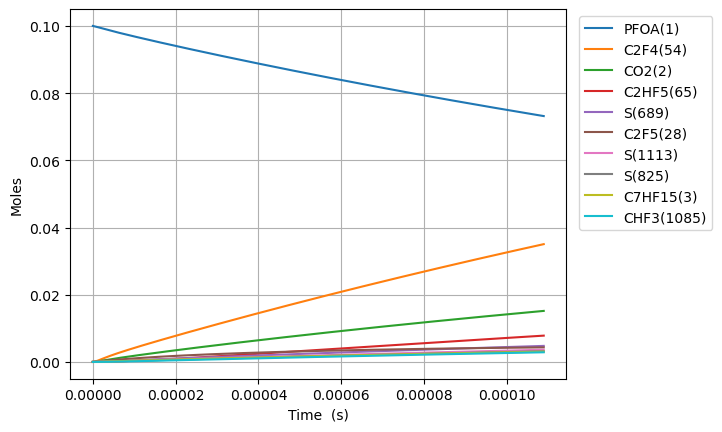

Values plotted in this chart, from the file beside it:
Time (s), Volume (m^3), O2, Ar, He, Ne, N2, PFOA(1), C2F5(28), S(27), C5F11(24), S(23), S(25), C3F7(26), S(21), C4F9(22), C7HF15(3), CO2(2), C6F13(30), S(29), S(52), S(53), S(165), S(164)
0.0, 0.1122, 0.9, 0.0, 0.0, 0.0, 0.0, 0.1, 0.0, 0.0, 0.0, 0.0, 0.0, 0.0, 0.0, 0.0, 0.0, 0.0, 0.0, 0.0, 0.0, 0.0, 0.0, 0.0
2.7187376856804257e-18, 0.1122, 0.9, 0.0, 0.0, 0.0, 0.0, 0.1, 1.8716839739147817e-16, 1.8716823530167672e-16, 1.2932270372996772e-16, 1.2932270373321857e-16, 1.1201041318417243e-16, 1.1201041328673423e-16, 1.1200736108124135e-16, 1.1200736108152184e-16, 9.987308347202992e-17, 9.98730844963873e-17, 9.042684829064009e-17, 9.042684829303814e-17, 1.6189013270844552e-22, 1.941175395759243e-25, 8.209383498375814e-26, 1.7790754362603461e-26
7.612465519905192e-18, 0.1122, 0.9, 0.0, 0.0, 0.0, 0.0, 0.1, 5.240715127024688e-16, 5.2407053386222e-16, 3.6210357043585897e-16, 3.62103570455496e-16, 3.1362915658400606e-16, 3.1362915720348073e-16, 3.136206110205436e-16, 3.136206110222379e-16, 2.7964463372168034e-16, 2.7964463990465694e-16, 2.5319517520816396e-16, 2.5319517522264937e-16, 9.776342362254136e-22, 1.1724689237942329e-24, 4.958467511499938e-25, 1.0745615307307212e-25
1.7399921188354725e-17, 0.1122, 0.9, 0.0, 0.0, 0.0, 0.0, 0.1, 1.1978777433497918e-15, 1.1978730325096303e-15, 8.276653038154391e-16, 8.276653039100022e-16, 7.168666420569668e-16, 7.168666450394851e-16, 7.168471108714191e-16, 7.168471108795768e-16, 6.391877342209675e-16, 6.391877639472304e-16, 5.787318290206986e-16, 5.7873182909045265e-16, 4.705033591046379e-21, 5.6449228276405835e-24, 2.3872885390491162e-24, 5.1735508770871975e-25
3.697483252525379e-17, 0.1122, 0.9, 0.0, 0.0, 0.0, 0.0, 0.1, 2.5454902047459768e-15, 2.545469647543366e-15, 1.7587887704457894e-15, 1.758788770858944e-15, 1.5233416076960626e-15, 1.5233416207216327e-15, 1.5233001104622537e-15, 1.5233001104978822e-15, 1.3582739352194873e-15, 1.3582740646733877e-15, 1.2298051365557148e-15, 1.2298051368604624e-15, 2.0531842573348322e-20, 2.465277033172402e-23, 1.0425915159392245e-23, 2.259425296107549e-24
7.612465519905192e-17, 0.1122, 0.9, 0.0, 0.0, 0.0, 0.0, 0.1, 5.240715127945878e-15, 5.2406294413775076e-15, 3.62103570319125e-15, 3.621035704917529e-15, 3.136291517746959e-15, 3.136291572127221e-15, 3.1362061092002473e-15, 3.1362061093490024e-15, 2.796446337216309e-15, 2.7964468746055783e-15, 2.531951751265536e-15, 2.531951752538743e-15, 8.558068504774922e-20, 1.0291970674979998e-22, 4.352613435648651e-23, 9.432653391565635e-24
1.5442430054664818e-16, 0.1122, 0.9, 0.0, 0.0, 0.0, 0.0, 0.1, 1.0631164975986712e-14, 1.063081602249615e-14, 7.345529566621211e-15, 7.3455295736853e-15, 6.362191252939625e-15, 6.362191475109434e-15, 6.362018104901464e-15, 6.362018105509282e-15, 5.672791141209079e-15, 5.672793312043231e-15, 5.1362449792443335e-15, 5.136244984453479e-15, 3.485208400456673e-19, 4.2045442827905124e-22, 1.7781838680217114e-22, 3.853544687433798e-23
3.1102359124184073e-16, 0.1122, 0.9, 0.0, 0.0, 0.0, 0.0, 0.1, 2.1412064678718402e-14, 2.1410663000655734e-14, 1.4794517285237304e-14, 1.4794517313884624e-14, 1.2813990383688884e-14, 1.2813991281804255e-14, 1.2813642089204254e-14, 1.2813642091662e-14, 1.1425480749191127e-14, 1.1425489331473518e-14, 1.0344831429438548e-14, 1.0344831450556064e-14, 1.399928558729772e-18, 1.6994946795961935e-21, 7.187697497070169e-22, 1.557662756252168e-22
6.242221726322258e-16, 0.1122, 0.9, 0.0, 0.0, 0.0, 0.0, 0.1, 4.297386411144725e-14, 4.296829794105817e-14, 2.969249268949419e-14, 2.969249280541337e-14, 2.5717587286646597e-14, 2.5717590898474925e-14, 2.5716890029406874e-14, 2.571689003929607e-14, 2.2930859965141262e-14, 2.2930893017192293e-14, 2.0762004306773456e-14, 2.0762004392167047e-14, 5.559130492962697e-18, 6.833203186614712e-21, 2.8901367220398246e-21, 6.263280412146851e-22
1.2506193354129958e-15, 0.1122, 0.9, 0.0, 0.0, 0.0, 0.0, 0.1, 8.609746309096422e-14, 8.607568194868412e-14, 5.948844336610693e-14, 5.94884438365507e-14, 5.1524775658426645e-14, 5.152479014765737e-14, 5.1523385796166843e-14, 5.152338583587874e-14, 4.594161839698567e-14, 4.594174055328974e-14, 4.1596349969229176e-14, 4.1596350315369735e-14, 2.1752868848009376e-17, 2.7401174082585024e-20, 1.1590702168699947e-20, 2.5118451323650405e-21
2.5034136609745362e-15, 0.1122, 0.9, 0.0, 0.0, 0.0, 0.0, 0.1, 1.7234466154160576e-13, 1.7226147918267672e-13, 1.1908034419172942e-13, 1.1908034611623524e-13, 1.0313913066566814e-13, 1.0313918872884774e-13, 1.0313637687486078e-13, 1.0313637703430219e-13, 9.19631352604511e-14, 9.196355736274807e-14, 8.326504092528426e-14, 8.326504233843519e-14, 8.306881772466766e-17, 1.0972489604589375e-19, 4.642295519958843e-20, 1.006039857630935e-20
5.009002312097616e-15, 0.1122, 0.9, 0.0, 0.0, 0.0, 0.0, 0.1, 3.448390606337815e-13, 3.4453466408238234e-13, 2.382641437325675e-13, 2.382641517033109e-13, 2.0636775373665952e-13, 2.0636798634872376e-13, 2.0636235721129468e-13, 2.0636235785218154e-13, 1.8400616898648826e-13, 1.8400748810805697e-13, 1.66602421361969e-13, 1.6660242719801443e-13, 3.039399999777058e-16, 4.390246821733121e-19, 1.8581031888634027e-19, 4.0267142697528426e-20
1.0020179614343776e-14, 0.1122, 0.9, 0.0, 0.0, 0.0, 0.0, 0.1, 6.898278687621079e-13, 6.887905032251361e-13, 4.766317343726353e-13, 4.766317678095611e-13, 4.128246521189382e-13, 4.128255841064062e-13, 4.1281431059079737e-13, 4.1281431317207016e-13, 3.68092236434988e-13, 3.6809587227402125e-13, 3.332771763336369e-13, 3.3327720073786744e-13, 1.035525715737093e-15, 1.7556405335242924e-18, 7.434634299650174e-19, 1.611156615704078e-19
1.5031356916589936e-14, 0.1122, 0.9, 0.0, 0.0, 0.0, 0.0, 0.1, 1.0348166876103498e-12, 1.0328318636356774e-12, 7.149993165711032e-13, 7.149993893812963e-13, 6.192812027557746e-13, 6.192831848508179e-13, 6.192662566700776e-13, 6.192662621760888e-13, 5.521783038799131e-13, 5.521844871940975e-13, 4.999519254036036e-13, 4.999519784745307e-13, 1.9808983173643887e-15, 3.729824983479671e-18, 1.5799818785617716e-18, 3.4239569297390716e-19
2.0042534218836096e-14, 0.1122, 0.9, 0.0, 0.0, 0.0, 0.0, 0.1, 1.3798055176885724e-12, 1.3767148410292019e-12, 9.533668903279746e-13, 9.533670167649296e-13, 8.257374056614295e-13, 8.257407889014185e-13, 8.257181954442637e-13, 8.25718204864238e-13, 7.362643713212635e-13, 7.362732048909773e-13, 6.666266685718691e-13, 6.666267606575409e-13, 3.0839587505211897e-15, 6.361237605618055e-18, 2.695352619097109e-18, 5.841037190112527e-19
3.006488882332842e-14, 0.1122, 0.9, 0.0, 0.0, 0.0, 0.0, 0.1, 2.069783205147398e-12, 2.0642285678183395e-12, 1.4301020180298134e-12, 1.4301022858058778e-12, 1.2386489954131817e-12, 1.238656005380729e-12, 1.2386220558383401e-12, 1.238622075417577e-12, 1.104436506195575e-12, 1.1044507332014871e-12, 9.999761410574697e-13, 9.99976335926948e-13, 5.540668982342694e-15, 1.3165774155035083e-17, 5.580502891218942e-18, 1.2093296629546203e-18
4.008724342782074e-14, 0.1122, 0.9, 0.0, 0.0, 0.0, 0.0, 0.1, 2.7597609360445164e-12, 2.75144126150573e-12, 1.9068371146889024e-12, 1.9068375776473833e-12, 1.651559306551817e-12, 1.6515712354351034e-12, 1.651525889346876e-12, 1.6515259227452117e-12, 1.4726086410567409e-12, 1.472628338190345e-12, 1.3333255918404126e-12, 1.3333259286097247e-12, 8.295839248974518e-15, 2.238533725491941e-17, 9.490984133354785e-18, 2.0567416746737337e-18
6.013195263680539e-14, 0.1122, 0.9, 0.0, 0.0, 0.0, 0.0, 0.1, 4.139716543976029e-12, 4.125482514258457e-12, 2.860307206073561e-12, 2.860308238469967e-12, 2.4773757309007265e-12, 2.4774017426380006e-12, 2.4773334680504497e-12, 2.4773335411353937e-12, 2.2089529107359088e-12, 2.208983595344515e-12, 2.0000244221423635e-12, 2.000025172929197e-12, 1.418183057252523e-14, 4.874970672431174e-17, 2.067823523706965e-17, 4.481001501617851e-18
8.017666184579002e-14, 0.1122, 0.9, 0.0, 0.0, 0.0, 0.0, 0.1, 5.5196724308841725e-12, 5.499192882040959e-12, 3.813777103966788e-12, 3.813779046701408e-12, 3.303184187841354e-12, 3.3032323405137352e-12, 3.3031408791337956e-12, 3.3031410147582642e-12, 2.945297180333142e-12, 2.9453389224475006e-12, 2.6667231171702576e-12, 2.6667245299799867e-12, 2.0382581918161424e-14, 9.015258702692697e-17, 3.825436394297247e-17, 8.289601463133194e-18
1.0022137105477466e-13, 0.1122, 0.9, 0.0, 0.0, 0.0, 0.0, 0.1, 6.899628483558634e-12, 6.872902857703201e-12, 4.767246887357962e-12, 4.767249942580771e-12, 4.128987930981743e-12, 4.1290629926156204e-12, 4.1289481910579165e-12, 4.1289484027124585e-12, 3.681641449881888e-12, 3.6816942829446646e-12, 3.333421732147283e-12, 3.3334239540984792e-12, 2.6574174282521632e-14, 1.4045083882842608e-16, 5.961025884352386e-17, 1.2917148788592133e-17
1.4031078947274396e-13, 0.1122, 0.9, 0.0, 0.0, 0.0, 0.0, 0.1, 9.659541453164296e-12, 9.620282903138065e-12, 6.674185856627764e-12, 6.674192191198038e-12, 5.780570827715035e-12, 5.780724579294773e-12, 5.780562297894413e-12, 5.780562731571097e-12, 5.15432998872636e-12, 5.15440521170439e-12, 4.666818544367355e-12, 4.666823151935938e-12, 3.894745006632546e-14, 2.8744288831163864e-16, 1.2203821755251857e-16, 2.6443646033605807e-17
2.2048962630868252e-13, 0.1122, 0.9, 0.0, 0.0, 0.0, 0.0, 0.1, 1.5179370517813872e-11, 1.51148694509312e-11, 1.0488061634122502e-11, 1.048807834048985e-11, 9.08364774786353e-12, 9.084048774025718e-12, 9.083788644657165e-12, 9.083789772427409e-12, 8.099707065500199e-12, 8.099827820130552e-12, 7.33361065797416e-12, 7.333622811841836e-12, 6.36875452063352e-14, 7.490621677635391e-16, 3.181468860481669e-16, 6.893023436231835e-17
3.006684631446211e-13, 0.1122, 0.9, 0.0, 0.0, 0.0, 0.0, 0.1, 2.069920270784383e-11, 2.060927780933883e-11, 1.4301935250573596e-11, 1.4301966141744816e-11, 1.2386635852952045e-11, 1.238737399008607e-11, 1.2387013127361319e-11, 1.2387015196423429e-11, 1.1045084141358926e-11, 1.1045251180899135e-11, 1.0000401260748485e-11, 1.0000423735948832e-11, 8.842598992431035e-14, 1.378157649108625e-15, 5.854550100806995e-16, 1.2683605370956575e-16
3.8084729998055963e-13, 0.1122, 0.9, 0.0, 0.0, 0.0, 0.0, 0.1, 2.6219038023246607e-11, 2.6103507418886984e-11, 1.8115806705982268e-11, 1.8115855594900955e-11, 1.5689535201194516e-11, 1.5690700227469343e-11, 1.569023574884143e-11, 1.5690239003559832e-11, 1.3990461216302547e-11, 1.3990675294077274e-11, 1.2667190352691179e-11, 1.2667225924252791e-11, 1.131635029939139e-13, 2.1745704822631824e-15, 9.239093337957752e-16, 2.0014675450716102e-16
5.412049736524368e-13, 0.1122, 0.9, 0.0, 0.0, 0.0, 0.0, 0.1, 3.725871598910456e-11, 3.709154735824001e-11, 2.574354454496916e-11, 2.574363837794263e-11, 2.2295125771204955e-11, 2.2297355099211983e-11, 2.2296676632350556e-11, 2.2296682823164196e-11, 1.9881215364042085e-11, 1.9881525286302844e-11, 1.80007649907499e-11, 1.800083326784975e-11, 1.6263660317057868e-13, 4.159587548260548e-15, 1.767628709523246e-15, 3.8287800863248855e-16
7.015626473243139e-13, 0.1122, 0.9, 0.0, 0.0, 0.0, 0.0, 0.1, 4.829840544805766e-11, 4.8078930829841517e-11, 3.33712744370425e-11, 3.337142723512901e-11, 2.8900390433585812e-11, 2.8904013726707757e-11, 2.890311069478171e-11, 2.8903120697004685e-11, 2.5771969508416448e-11, 2.5772378045427032e-11, 2.3334334072948987e-11, 2.3334445260340353e-11, 2.1210674258997227e-13, 6.758572757570103e-15, 2.872536209485409e-15, 6.221394947159525e-16
8.61920320996191e-13, 0.1122, 0.9, 0.0, 0.0, 0.0, 0.0, 0.1, 5.933810722103114e-11, 5.906561200088168e-11, 4.099899581457376e-11, 4.099922259993901e-11, 3.550530629734357e-11, 3.5510676378214245e-11, 3.550953746749204e-11, 3.550955220038839e-11, 3.1662723649185263e-11, 3.166323376909152e-11, 2.8667897202447046e-11, 2.866806223378203e-11, 2.615737131477653e-13, 1.0014322537758683e-14, 4.256933045620673e-15, 9.218734680596695e-16
1e-12, 0.1122, 0.9, 0.0, 0.0, 0.0, 0.0, 0.1, 6.88441075111115e-11, 6.852537499486249e-11, 4.7567014533608086e-11, 4.7567317315396606e-11, 4.119233703891827e-11, 4.119949915281782e-11, 4.1198147911173023e-11, 4.1198167436531675e-11, 3.673509356918738e-11, 3.673569358745784e-11, 3.3260480065116604e-11, 3.3260700404131005e-11, 3.0416581440345953e-13, 1.335310872927986e-14, 5.676991319191464e-15, 1.2292624931835984e-15
1.1826356683399452e-12, 0.1122, 0.9, 0.0, 0.0, 0.0, 0.0, 0.1, 8.141754848246485e-11, 8.103683043665271e-11, 5.6254412491231534e-11, 5.625483325857276e-11, 4.8714072343347974e-11, 4.87240140059528e-11, 4.872236880938258e-11, 4.872239569566094e-11, 4.344423191967975e-11, 4.3444954296304585e-11, 3.933500522946476e-11, 3.9335311436349435e-11, 3.6049800804395077e-13, 1.853021884380042e-14, 7.87935002059856e-15, 1.7059113337857012e-15
1.824066363027454e-12, 0.1122, 0.9, 0.0, 0.0, 0.0, 0.0, 0.1, 1.2557658094419408e-10, 1.2497078462200283e-10, 8.676514216923902e-11, 8.676613378941603e-11, 7.512738267288713e-11, 7.515073825840703e-11, 7.514794390059644e-11, 7.514800511773962e-11, 6.700724841676642e-11, 6.700843144839799e-11, 6.066914880184366e-11, 6.06698704907523e-11, 5.58308400098506e-13, 4.3490024070532894e-14, 1.8504167448564014e-14, 4.004088341303793e-15
2.4654970577149624e-12, 0.1122, 0.9, 0.0, 0.0, 0.0, 0.0, 0.1, 1.697358134957555e-10, 1.688934735343614e-10, 1.1727573349508075e-10, 1.1727754000895887e-10, 1.0153507929933048e-10, 1.015775278957801e-10, 1.0157340299581047e-10, 1.0157351102651024e-10, 9.057026485526629e-11, 9.05719567724628e-11, 8.200319564922265e-11, 8.200451048004122e-11, 7.560680634257544e-13, 7.897479529855586e-14, 3.362106287750057e-14, 7.271617829912444e-15
3.748358447089979e-12, 0.1122, 0.9, 0.0, 0.0, 0.0, 0.0, 0.1, 2.5805487868344706e-10, 2.567054717508221e-10, 1.782965012185722e-10, 1.7830066926809905e-10, 1.54333786413789e-10, 1.5443130326202056e-10, 1.5442397961098318e-10, 1.544242123994888e-10, 1.376962975565587e-10, 1.3769915189574857e-10, 1.2467099925868157e-10, 1.2467403318764739e-10, 1.151437077246725e-12, 1.8110289952282396e-13, 7.718984387739164e-14, 1.6677083954013896e-14
5.031219836464996e-12, 0.1122, 0.9, 0.0, 0.0, 0.0, 0.0, 0.1, 3.4637474397971765e-10, 3.4447337955833954e-10, 2.3931671570781706e-10, 2.393242207992505e-10, 2.0711039922736458e-10, 2.0728534007928297e-10, 2.0727410682587587e-10, 2.0727449984822628e-10, 1.8482233002357457e-10, 1.8482653965553518e-10, 1.673384160900785e-10, 1.6734387953144797e-10, 1.5466075463946055e-12, 3.243592032183036e-13, 1.3839775268458902e-13, 2.987209389404091e-14
6.314081225840013e-12, 0.1122, 0.9, 0.0, 0.0, 0.0, 0.0, 0.1, 4.346954093584477e-10, 4.321977915111463e-10, 3.0033637698152817e-10, 3.003481943703101e-10, 2.598651383525947e-10, 2.6013963833480017e-10, 2.601237928766731e-10, 2.601243733857747e-10, 2.3194836225631986e-10, 2.319541200513025e-10, 2.1000544615649562e-10, 2.100140494997333e-10, 1.9415821482567988e-12, 5.081480657423994e-13, 2.1704288832949775e-13, 4.680277413102779e-14
7.59694261521503e-12, 0.1122, 0.9, 0.0, 0.0, 0.0, 0.0, 0.1, 5.230168748067516e-10, 5.198793094445163e-10, 3.6135548504928614e-10, 3.613725897522829e-10, 3.1259822761496425e-10, 3.1299419802001284e-10, 3.1297304552851953e-10, 3.129738330183272e-10, 2.7907439425479654e-10, 2.7908189308596077e-10, 2.5267208946463027e-10, 2.526845430861682e-10, 2.3363635930036494e-12, 7.318665015440423e-13, 3.1292032517662323e-13, 6.741456944629396e-14
1e-11, 0.1122, 0.9, 0.0, 0.0, 0.0, 0.0, 0.1, 6.884628953477838e-10, 6.840108889349305e-10, 4.756550576273082e-10, 4.756846896104313e-10, 4.113203549953615e-10, 4.120021216443281e-10, 4.119691800663255e-10, 4.1197038589650495e-10, 3.6735092930272907e-10, 3.673622084886588e-10, 3.325942525066957e-10, 3.326158301009923e-10, 3.0753573613164875e-12, 1.256492654768583e-12, 5.382438219341132e-13, 1.1575904676112734e-13
1.0162665393965064e-11, 0.1122, 0.9, 0.0, 0.0, 0.0, 0.0, 0.1, 6.996622058853468e-10, 6.951158414582677e-10, 4.833920415879083e-10, 4.834226451250305e-10, 4.1800026991359485e-10, 4.18704101654704e-10, 4.186702757863961e-10, 4.186715105805253e-10, 3.73326457548945e-10, 3.7333801708820885e-10, 3.3800421582070847e-10, 3.380265010987917e-10, 3.125356819993553e-12, 1.2969096549027974e-12, 5.556271302687874e-13, 1.1948394688267093e-13
1.2728388172715098e-11, 0.1122, 0.9, 0.0, 0.0, 0.0, 0.0, 0.1, 8.763107371570495e-10, 8.701876411048093e-10, 6.054263853694671e-10, 6.054743851468407e-10, 5.233182716755502e-10, 5.244150509294625e-10, 5.243658488647036e-10, 5.243675325612755e-10, 4.675785199060226e-10, 4.675949116977243e-10, 4.233347951903173e-10, 4.2336975353751805e-10, 3.91360823695607e-12, 2.0148141028153027e-12, 8.649191682264245e-13, 1.8565697371075153e-13
1.5294110951465133e-11, 0.1122, 0.9, 0.0, 0.0, 0.0, 0.0, 0.1, 1.0529624685657686e-09, 1.0450994861876294e-09, 7.274585164383946e-10, 7.275278079912347e-10, 6.285540302058305e-10, 6.301270457893401e-10, 6.300598100049223e-10, 6.300618989856122e-10, 5.618305813260307e-10, 5.618525769543165e-10, 5.086638276045157e-10, 5.087143003717366e-10, 4.701139359182079e-12, 2.8807927725455813e-12, 1.239149379547505e-12, 2.654999172561046e-13
1.7859833730215167e-11, 0.1122, 0.9, 0.0, 0.0, 0.0, 0.0, 0.1, 1.2296174000610227e-09, 1.2198559440495891e-09, 8.494884348351957e-10, 8.49582911894179e-10, 7.337092761828175e-10, 7.358400861815413e-10, 7.357521941302736e-10, 7.357546098757024e-10, 6.560826418089689e-10, 6.561110129001218e-10, 5.939913130916164e-10, 5.940601415739251e-10, 5.4879707542208354e-12, 3.890269472338292e-12, 1.6767309324668208e-12, 3.5859777737165797e-13
2.04255565089652e-11, 0.1122, 0.9, 0.0, 0.0, 0.0, 0.0, 0.1, 1.4062755315951415e-09, 1.3944612973497497e-09, 9.715161405982852e-10, 9.716396951817603e-10, 8.387856448686174e-10, 8.415541720551356e-10, 8.414430271753006e-10, 8.414456652523612e-10, 7.503347013548362e-10, 7.503702195778361e-10, 6.793172516784707e-10, 6.794072771184863e-10, 6.274121707640931e-12, 5.038953271519587e-12, 2.176163676043916e-12, 4.645610562989161e-13
2.2991279287715235e-11, 0.1122, 0.9, 0.0, 0.0, 0.0, 0.0, 0.1, 1.582936863119837e-09, 1.5689195947207295e-09, 1.0935416337664062e-09, 1.093698156251196e-09, 9.437846938183098e-10, 9.472693033596428e-10, 9.47132329081074e-10, 9.47135065136796e-10, 8.445867599636325e-10, 8.446301970300798e-10, 7.646416433921591e-10, 7.647557069800901e-10, 7.059610451147653e-12, 6.3227877539517195e-12, 2.73601800950788e-12, 5.830212070096678e-13
2.555700206646527e-11, 0.1122, 0.9, 0.0, 0.0, 0.0, 0.0, 0.1, 1.759601394584942e-09, 1.7432348066831124e-09, 1.2155649143796182e-09, 1.2157582935180097e-09, 1.0487079573534729e-09, 1.0529854800438511e-09, 1.0528201177611253e-09, 1.0528228095511716e-09, 9.388388176353582e-10, 9.38890945299758e-10, 8.499644882606822e-10, 8.501054311327703e-10, 7.84445486469514e-12, 7.737794791049782e-12, 3.3548852326939002e-12, 7.136166029330698e-13
2.8122724845215303e-11, 0.1122, 0.9, 0.0, 0.0, 0.0, 0.0, 0.1, 1.9362691259390457e-09, 1.9174108981173404e-09, 1.3375859824789288e-09, 1.3378201053908391e-09, 1.1535569726521088e-09, 1.1587027020555812e-09, 1.158506410288115e-09, 1.1585088985182367e-09, 1.033090874370013e-09, 1.0331524644307494e-09, 9.352857863127029e-10, 9.354564495500389e-10, 8.62867280283705e-12, 9.280001921552745e-12, 4.031353708089304e-12, 8.559859935690843e-13
3.068844762396534e-11, 0.1122, 0.9, 0.0, 0.0, 0.0, 0.0, 0.1, 2.1129400571312456e-09, 2.091451749172748e-09, 1.459604838105031e-09, 1.4598835902979058e-09, 1.2583332525914081e-09, 1.264420969342577e-09, 1.264191220697719e-09, 1.2641933320604491e-09, 1.1273429301675971e-09, 1.1274147544681584e-09, 1.0206055375766636e-09, 1.0208087622057962e-09, 9.41228173857242e-12, 1.0945521598113102e-11, 4.764033575715554e-12, 1.0097756091638076e-12
3.3254170402715374e-11, 0.1122, 0.9, 0.0, 0.0, 0.0, 0.0, 0.1, 2.2896141881118363e-09, 2.2653610579409306e-09, 1.581621481297749e-09, 1.58194874672077e-09, 1.363038251087298e-09, 1.3701402818532485e-09, 1.3698745584589143e-09, 1.3698761101996794e-09, 1.221594985028111e-09, 1.2216778154579162e-09, 1.1059237420803987e-09, 1.1061623690747867e-09, 1.0195298325052508e-11, 1.2730648708721995e-11, 5.5515883906263825e-12, 1.1746479415059336e-12
3.581989318146541e-11, 0.1122, 0.9, 0.0, 0.0, 0.0, 0.0, 0.1, 2.466291518831434e-09, 2.4391423491154786e-09, 1.7036359120966337e-09, 1.7040155731927168e-09, 1.4676733649180921e-09, 1.4758606395364468e-09, 1.475556429944669e-09, 1.4755572329576669e-09, 1.3158470389515538e-09, 1.3159416474463076e-09, 1.1912403998515515e-09, 1.1915172701321376e-09, 1.0977738434607218e-11, 1.463185190078853e-11, 6.3927335480963735e-12, 1.3502810031856851e-12
4.095133873896548e-11, 0.1122, 0.9, 0.0, 0.0, 0.0, 0.0, 0.1, 2.8196557792856605e-09, 2.7863347208114875e-09, 1.9476581366743583e-09, 1.9481542304724448e-09, 1.676739450269693e-09, 1.6873044902132593e-09, 1.6869158003152895e-09, 1.6869145124190557e-09, 1.5043511439872279e-09, 1.5044716246064851e-09, 1.3618690753089533e-09, 1.3622309547103302e-09, 1.254095155643398e-11, 1.8768618349039833e-11, 8.230724246881363e-12, 1.7325641400422243e-12
4.538183358056835e-11, 0.1122, 0.9, 0.0, 0.0, 0.0, 0.0, 0.1, 3.124761104076698e-09, 3.085720496046995e-09, 2.158340032630479e-09, 2.1589491334450012e-09, 1.857035036608303e-09, 1.8698686690942512e-09, 1.8693990054633384e-09, 1.8693952566865657e-09, 1.6671057596507101e-09, 1.6672510626050684e-09, 1.5091850548569354e-09, 1.5096294720127972e-09, 1.3888918053523683e-11, 2.26822624623823e-11, 9.978486136695166e-12, 2.0943732018843384e-12
4.9812328422171226e-11, 0.1122, 0.9, 0.0, 0.0, 0.0, 0.0, 0.1, 3.4298759692842764e-09, 3.3847707427498156e-09, 2.3690153321381418e-09, 2.3697489964924677e-09, 2.037140828370001e-09, 2.0524359637895388e-09, 2.051877896219377e-09, 2.0518710651767015e-09, 1.8298603725199935e-09, 1.830032800275104e-09, 1.6564964226843953e-09, 1.6570318480296398e-09, 1.523537363289466e-11, 2.6895741019684875e-11, 1.1868931221303607e-11, 2.484041210583863e-12
5.42428232637741e-11, 0.1122, 0.9, 0.0, 0.0, 0.0, 0.0, 0.1, 3.735000374650404e-09, 3.6835007823143493e-09, 2.5796840354037582e-09, 2.580553812833662e-09, 2.2170631132743082e-09, 2.2350063740333507e-09, 2.2343524798294636e-09, 2.2343419380031954e-09, 1.992614982595077e-09, 1.9928168378708236e-09, 1.8038031789355871e-09, 1.8044380826323951e-09, 1.6580387289456016e-11, 3.1393704389779234e-11, 1.3896263541080638e-11, 2.900162897061413e-12
6.310381294697986e-11, 0.1122, 0.9, 0.0, 0.0, 0.0, 0.0, 0.1, 4.3452778048252235e-09, 4.280057801754673e-09, 3.0010016540353394e-09, 3.002178279338339e-09, 2.576381077662497e-09, 2.6001565401029233e-09, 2.5992887391536844e-09, 2.5992688771207425e-09, 2.318124194362648e-09, 2.318391813873884e-09, 2.0984028572867384e-09, 2.099262127081534e-09, 1.9266348044799853e-11, 4.1185418823640066e-11, 1.8339527938428126e-11, 3.80648055094615e-12
7.107870366186503e-11, 0.1122, 0.9, 0.0, 0.0, 0.0, 0.0, 0.1, 4.8945601167346196e-09, 4.816002458981968e-09, 3.380164953728235e-09, 3.381657175806622e-09, 2.899197659998437e-09, 2.9288023420744343e-09, 2.9277166492307994e-09, 2.9276862434988574e-09, 2.6110824753973e-09, 2.6114171606448884e-09, 2.3635267976600655e-09, 2.364616962161099e-09, 2.1679404805028087e-11, 5.0832200921239065e-11, 2.2753079223719578e-11, 4.69991026791998e-12
7.879764795687913e-11, 0.1122, 0.9, 0.0, 0.0, 0.0, 0.0, 0.1, 5.426243177207353e-09, 5.333952952807803e-09, 3.747139022376299e-09, 3.748972256768941e-09, 3.211169745873493e-09, 3.2469101839519574e-09, 3.245590676257982e-09, 3.2455481432452787e-09, 2.8946385345529408e-09, 2.8950452425076007e-09, 2.6201276133002455e-09, 2.621467394449284e-09, 2.40114434823838e-11, 6.085233817362248e-11, 2.7371428301228595e-11, 5.628393730768584e-12
8.651659225189322e-11, 0.1122, 0.9, 0.0, 0.0, 0.0, 0.0, 0.1, 5.957955190444985e-09, 5.851182224420525e-09, 4.114093073104299e-09, 4.116302253675556e-09, 3.522691706006173e-09, 3.565027477387475e-09, 3.5634515882830328e-09, 3.5633950636968114e-09, 3.1781945852271573e-09, 3.178680310787053e-09, 2.8767144339757334e-09, 2.878329536413371e-09, 2.6340234449043034e-11, 7.148482037204807e-11, 3.230652082386257e-11, 6.6140810920468844e-12
9.423553654690731e-11, 0.1122, 0.9, 0.0, 0.0, 0.0, 0.0, 0.1, 6.4896961550824935e-09, 6.367743868394439e-09, 4.481027107004423e-09, 4.4836471387563505e-09, 3.833787435276637e-09, 3.883154220975856e-09, 3.8812993580272415e-09, 3.881227005455338e-09, 3.4617506274199476e-09, 3.4623223669522494e-09, 3.1332872604496225e-09, 3.135203387371507e-09, 2.8666019050804618e-11, 8.267596195438697e-11, 3.753621971524181e-11, 7.652012352868881e-12
9.999999999999999e-11, 0.1122, 0.9, 0.0, 0.0, 0.0, 0.0, 0.1, 6.886816149001712e-09, 6.7531030886038805e-09, 4.755038289657132e-09, 4.757987893012686e-09, 4.0658472716116915e-09, 4.120735616651501e-09, 4.118657665717626e-09, 4.118572312343402e-09, 3.673508652475086e-09, 3.67414919100529e-09, 3.3248852526269484e-09, 3.327042946906156e-09, 3.0401073176852067e-11, 9.13683805438837e-11, 4.1621521021457886e-11, 8.458484038163538e-12
1.019544808419214e-10, 0.1122, 0.9, 0.0, 0.0, 0.0, 0.0, 0.1, 7.02146606975495e-09, 6.883686815485942e-09, 4.847941125168858e-09, 4.851006885690514e-09, 4.144479153922823e-09, 4.201290413312047e-09, 4.199133957152138e-09, 4.1990439691226986e-09, 3.745306661131314e-09, 3.745971412492825e-09, 3.3898460934849533e-09, 3.3920889466406335e-09, 3.098901763147408e-11, 9.437675109486081e-11, 4.303991789201288e-11, 8.737650604615367e-12
1.096734251369355e-10, 0.1122, 0.9, 0.0, 0.0, 0.0, 0.0, 0.1, 7.553264933097491e-09, 7.3990557275846455e-09, 5.2148351286897755e-09, 5.2183814695079405e-09, 4.454787522223546e-09, 4.519436052991088e-09, 4.5169553573099264e-09, 4.516845955300717e-09, 4.0288626863612534e-09, 4.029627448917165e-09, 3.646390933844716e-09, 3.648986213536496e-09, 3.3309431311397344e-11, 1.0654245391225244e-10, 4.879843541024228e-11, 9.86684706613207e-12
1.173923694319496e-10, 0.1122, 0.9, 0.0, 0.0, 0.0, 0.0, 0.1, 8.085092743745313e-09, 7.913891370972648e-09, 5.581709118659363e-09, 5.58577086649466e-09, 4.764731750453291e-09, 4.8375911386081244e-09, 4.8347635312342976e-09, 4.834632964591199e-09, 4.312418703109765e-09, 4.313290477750618e-09, 3.90292178229186e-09, 3.905895187373642e-09, 3.5627443668312855e-11, 1.191322404161863e-10, 5.47939207203621e-11, 1.1035807973439754e-11
... 732 more rows
